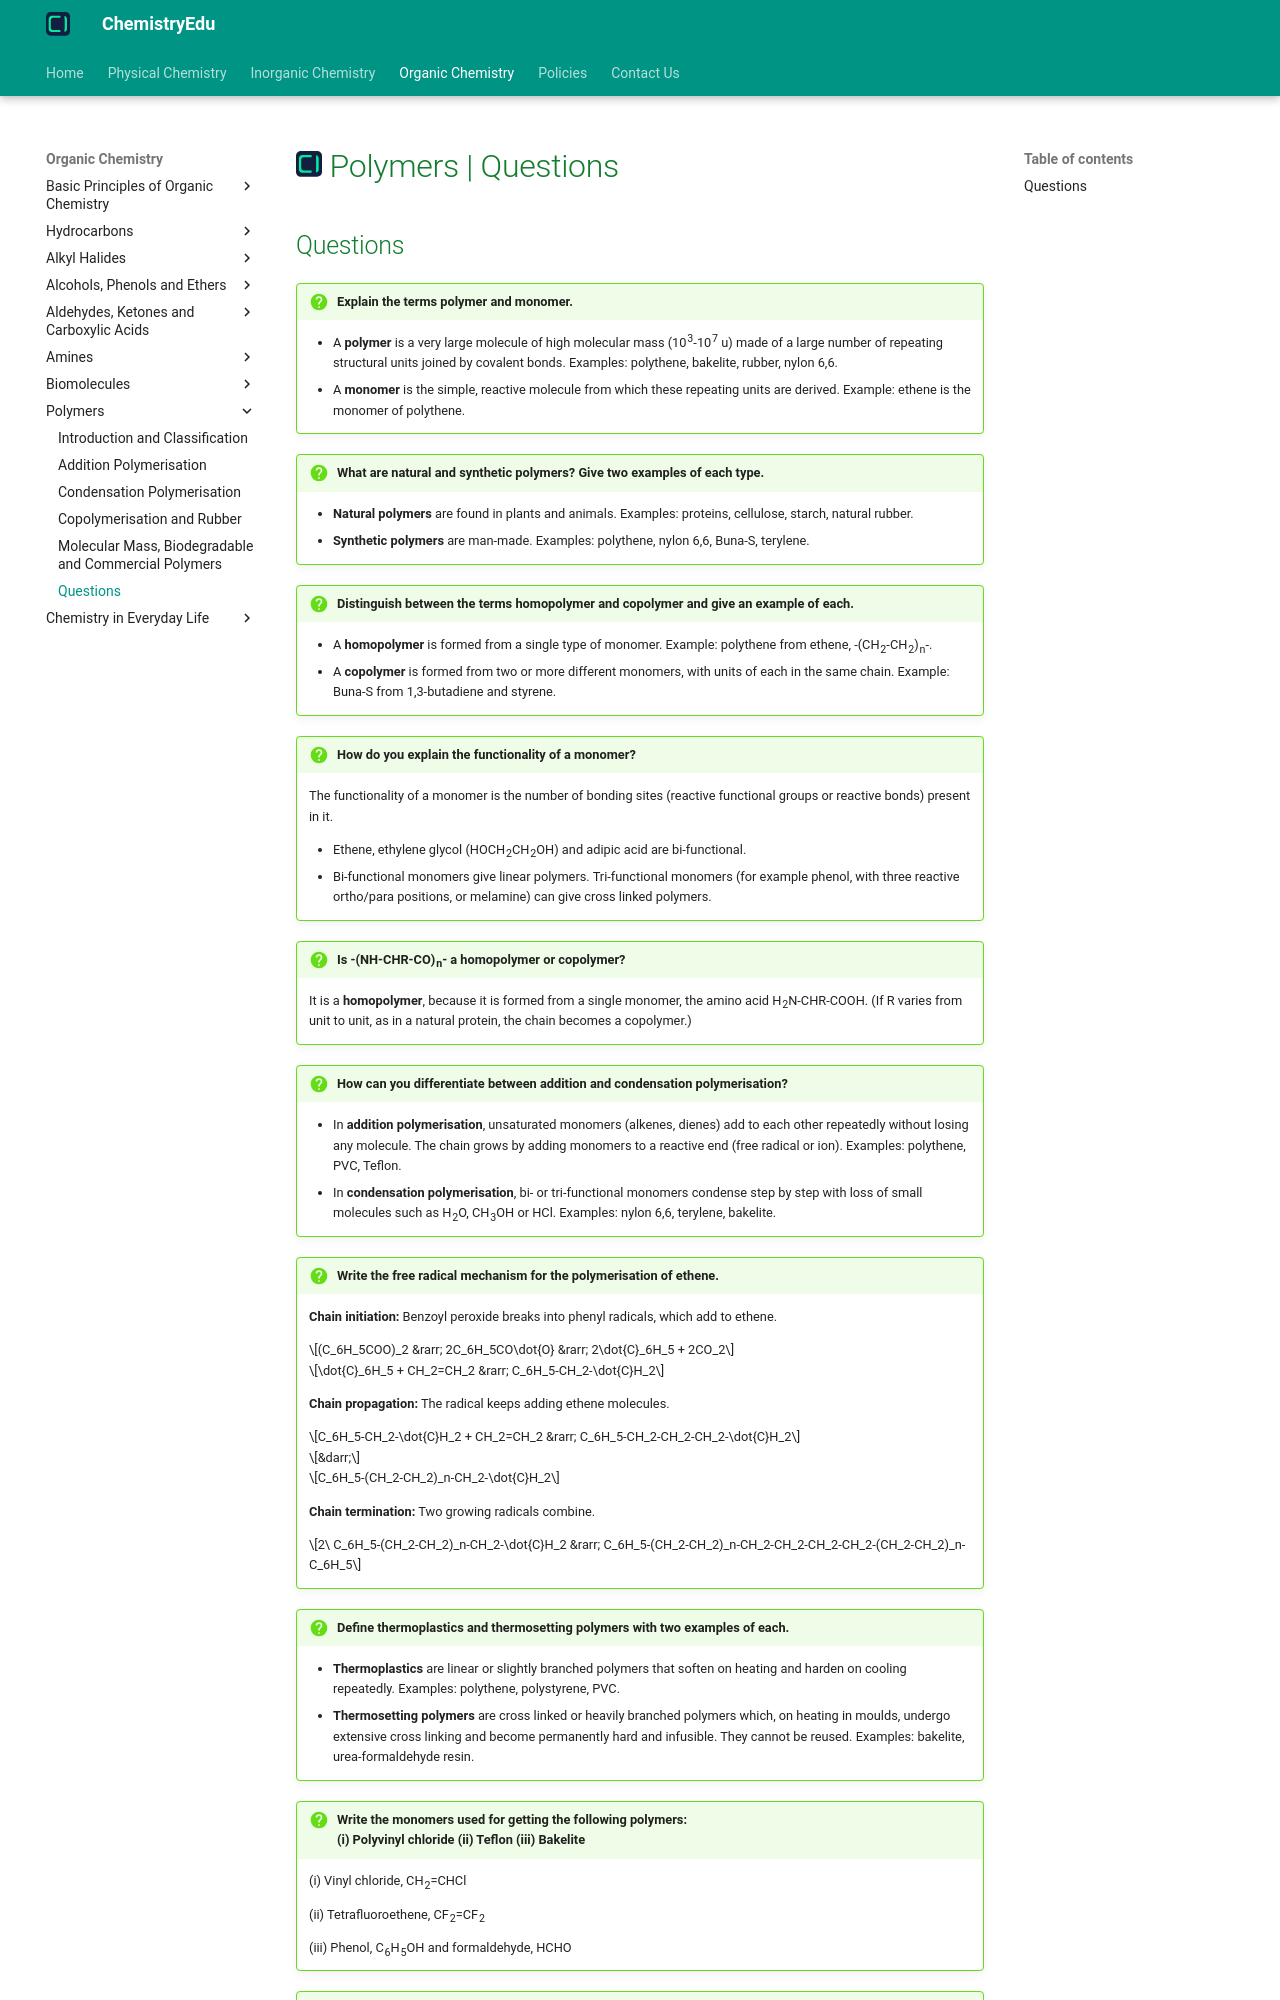

repository: KingChampion36/chemistryedu · page: organic-chemistry/polymers/questions/index.html · generator: mkdocs

---
title: Polymers | Questions
description: In this article, we will solve some questions related to polymers, their classification, polymerisation reactions, rubbers and biodegradable polymers.
---

# [![ChemistryEdu Logo](../../images/favicon.svg){ align=left, width=3.8% }](../../index.md)  Polymers | Questions
